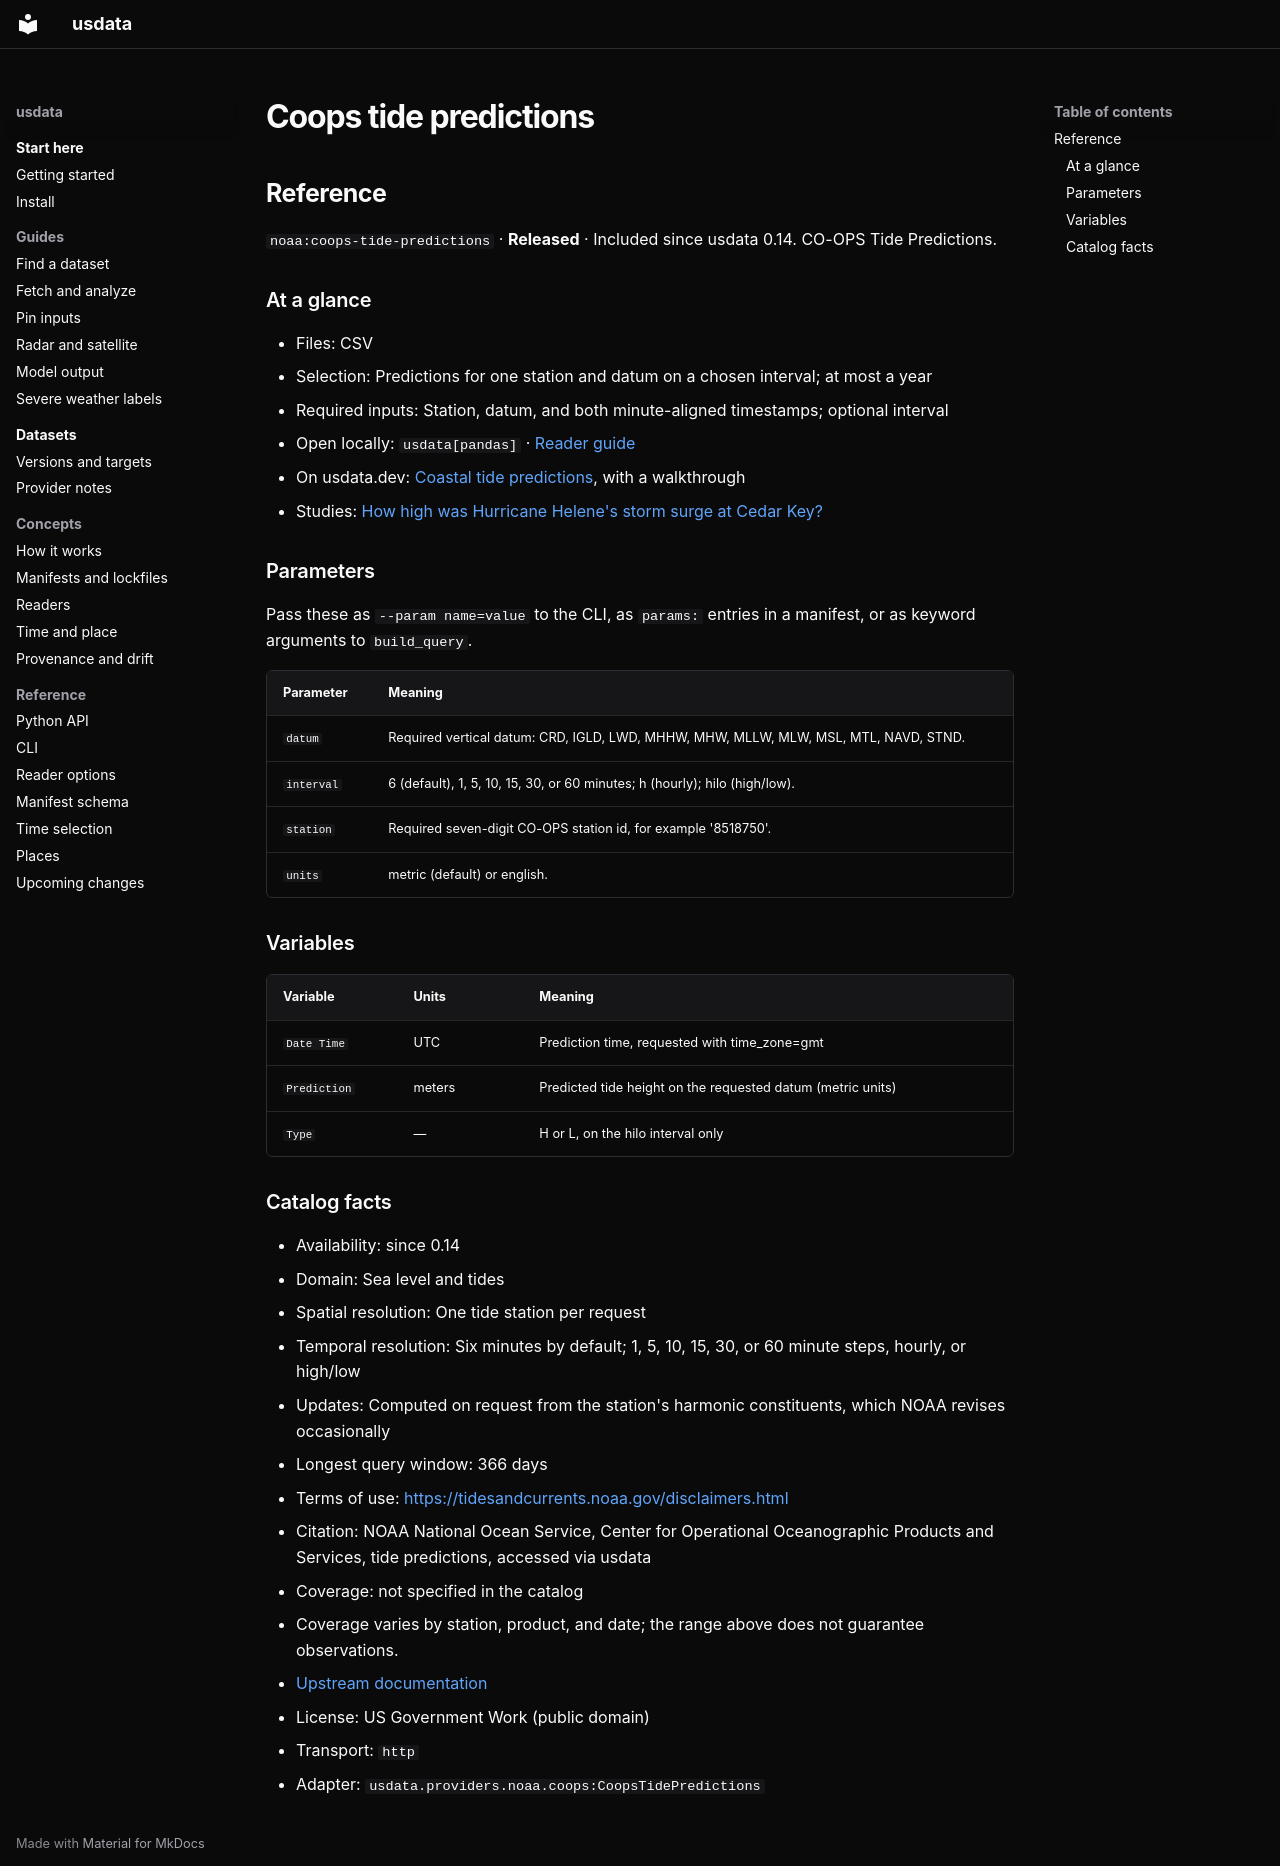

repository: jakeryderv/usdata · page: generated/catalog/noaa/coops-tide-predictions/index.html · generator: mkdocs

<!-- Generated from src/usdata/data/registry.yaml by `just docs`. Do not edit by hand. -->

## Reference

`noaa:coops-tide-predictions` · **Released** · Included since usdata 0.14. CO-OPS Tide Predictions.

### At a glance

- Files: CSV
- Selection: Predictions for one station and datum on a chosen interval; at most a year
- Required inputs: Station, datum, and both minute-aligned timestamps; optional interval
- Open locally: `usdata[pandas]` · [Reader guide](../reference/readers.md)
- On usdata.dev: [Coastal tide predictions](https://usdata.dev/datasets/noaa/coops-tide-predictions/), with a walkthrough
- Studies: [How high was Hurricane Helene's storm surge at Cedar Key?](https://usdata.dev/studies/storm-surge/)

### Parameters

Pass these as `--param name=value` to the CLI, as `params:` entries in a manifest, or as keyword arguments to `build_query`.

| Parameter | Meaning |
|---|---|
| `datum` | Required vertical datum: CRD, IGLD, LWD, MHHW, MHW, MLLW, MLW, MSL, MTL, NAVD, STND. |
| `interval` | 6 (default), 1, 5, 10, 15, 30, or 60 minutes; h (hourly); hilo (high/low). |
| `station` | Required seven-digit CO-OPS station id, for example '8518750'. |
| `units` | metric (default) or english. |

### Variables

| Variable | Units | Meaning |
|---|---|---|
| `Date Time` | UTC | Prediction time, requested with time_zone=gmt |
| `Prediction` | meters | Predicted tide height on the requested datum (metric units) |
| `Type` | — | H or L, on the hilo interval only |

### Catalog facts

- Availability: since 0.14
- Domain: Sea level and tides
- Spatial resolution: One tide station per request
- Temporal resolution: Six minutes by default; 1, 5, 10, 15, 30, or 60 minute steps, hourly, or high/low
- Updates: Computed on request from the station's harmonic constituents, which NOAA revises occasionally
- Longest query window: 366 days
- Terms of use: <https://tidesandcurrents.noaa.gov/disclaimers.html>
- Citation: NOAA National Ocean Service, Center for Operational Oceanographic Products and Services, tide predictions, accessed via usdata
- Coverage: not specified in the catalog
- Coverage varies by station, product, and date; the range above does not guarantee observations.
- [Upstream documentation](https://api.tidesandcurrents.noaa.gov/api/prod/)
- License: US Government Work (public domain)
- Transport: `http`
- Adapter: `usdata.providers.noaa.coops:CoopsTidePredictions`
